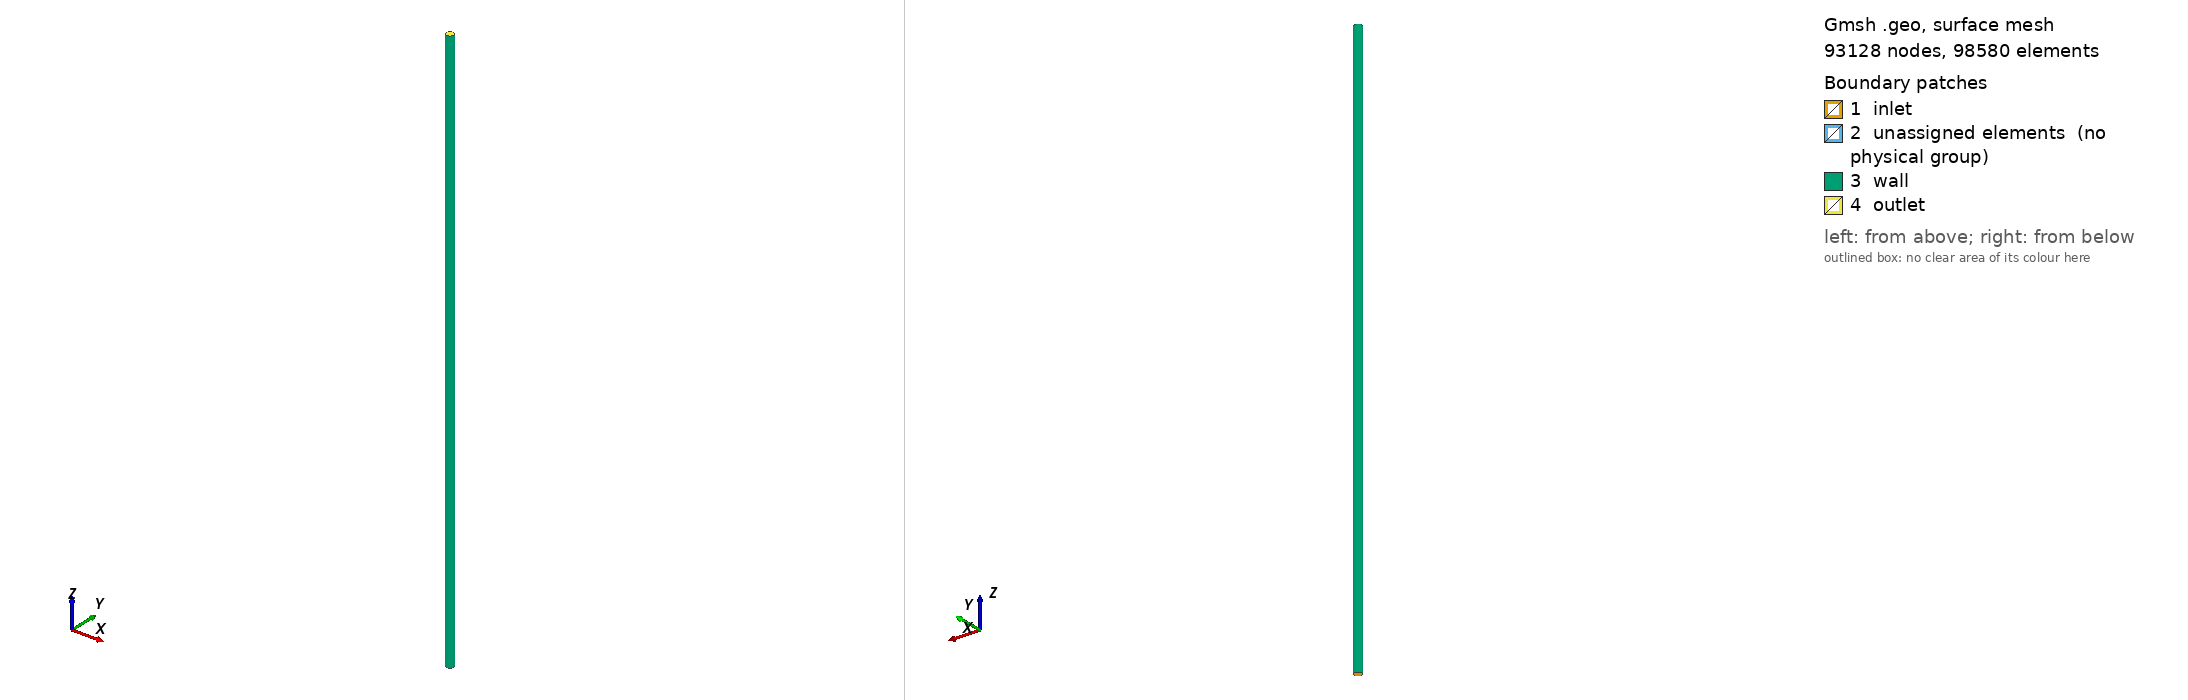

Gmsh geometry script, surface-meshed: 93128 nodes, 98580 surface elements. Boundary patches (legend numbers): 1 inlet, 2 unassigned elements (no physical group), 3 wall, 4 outlet. Left view from above one corner, right view from below the opposite corner. Legend entries are the model's physical surfaces; 'unassigned elements' are surfaces in no physical group.

=== PipeMedium.geo (drawn) ===
SetFactory("OpenCASCADE");
Merge "Pipe.stp";

//+
Dilate {{0, 0, 0}, {0.001, 0.001, 0.001}} {
  Surface{5}; Surface{4}; Surface{2}; Surface{1}; Surface{3}; 
}
//+
Transfinite Curve {21, 13, 20, 18, 15, 11, 16, 14} = 16 Using Progression 1;
//+
Transfinite Curve {10, 17, 19, 12} = 28 Using Progression 0.8333333;
//+
Transfinite Surface {5};
//+
Transfinite Surface {4};
//+
Transfinite Surface {2};
//+
Transfinite Surface {1};
//+
Transfinite Surface {3};
//+
Extrude {0, 0, 8.32} {
  Surface{5}; Surface{3}; Surface{2}; Surface{4}; Surface{1}; Layers {400}; Recombine;
}
//+
Physical Surface("outlet", 42) = {10, 14, 18, 20, 22};
//+
Physical Surface("wall", 43) = {17, 13, 9, 21};
//+
Physical Surface("inlet", 44) = {2, 3, 4, 5, 1};
//+
Physical Volume("fluid", 45) = {2, 4, 1, 5, 3};


Also in the case, not shown: Pipe.stp (merged mesh/CAD file).
